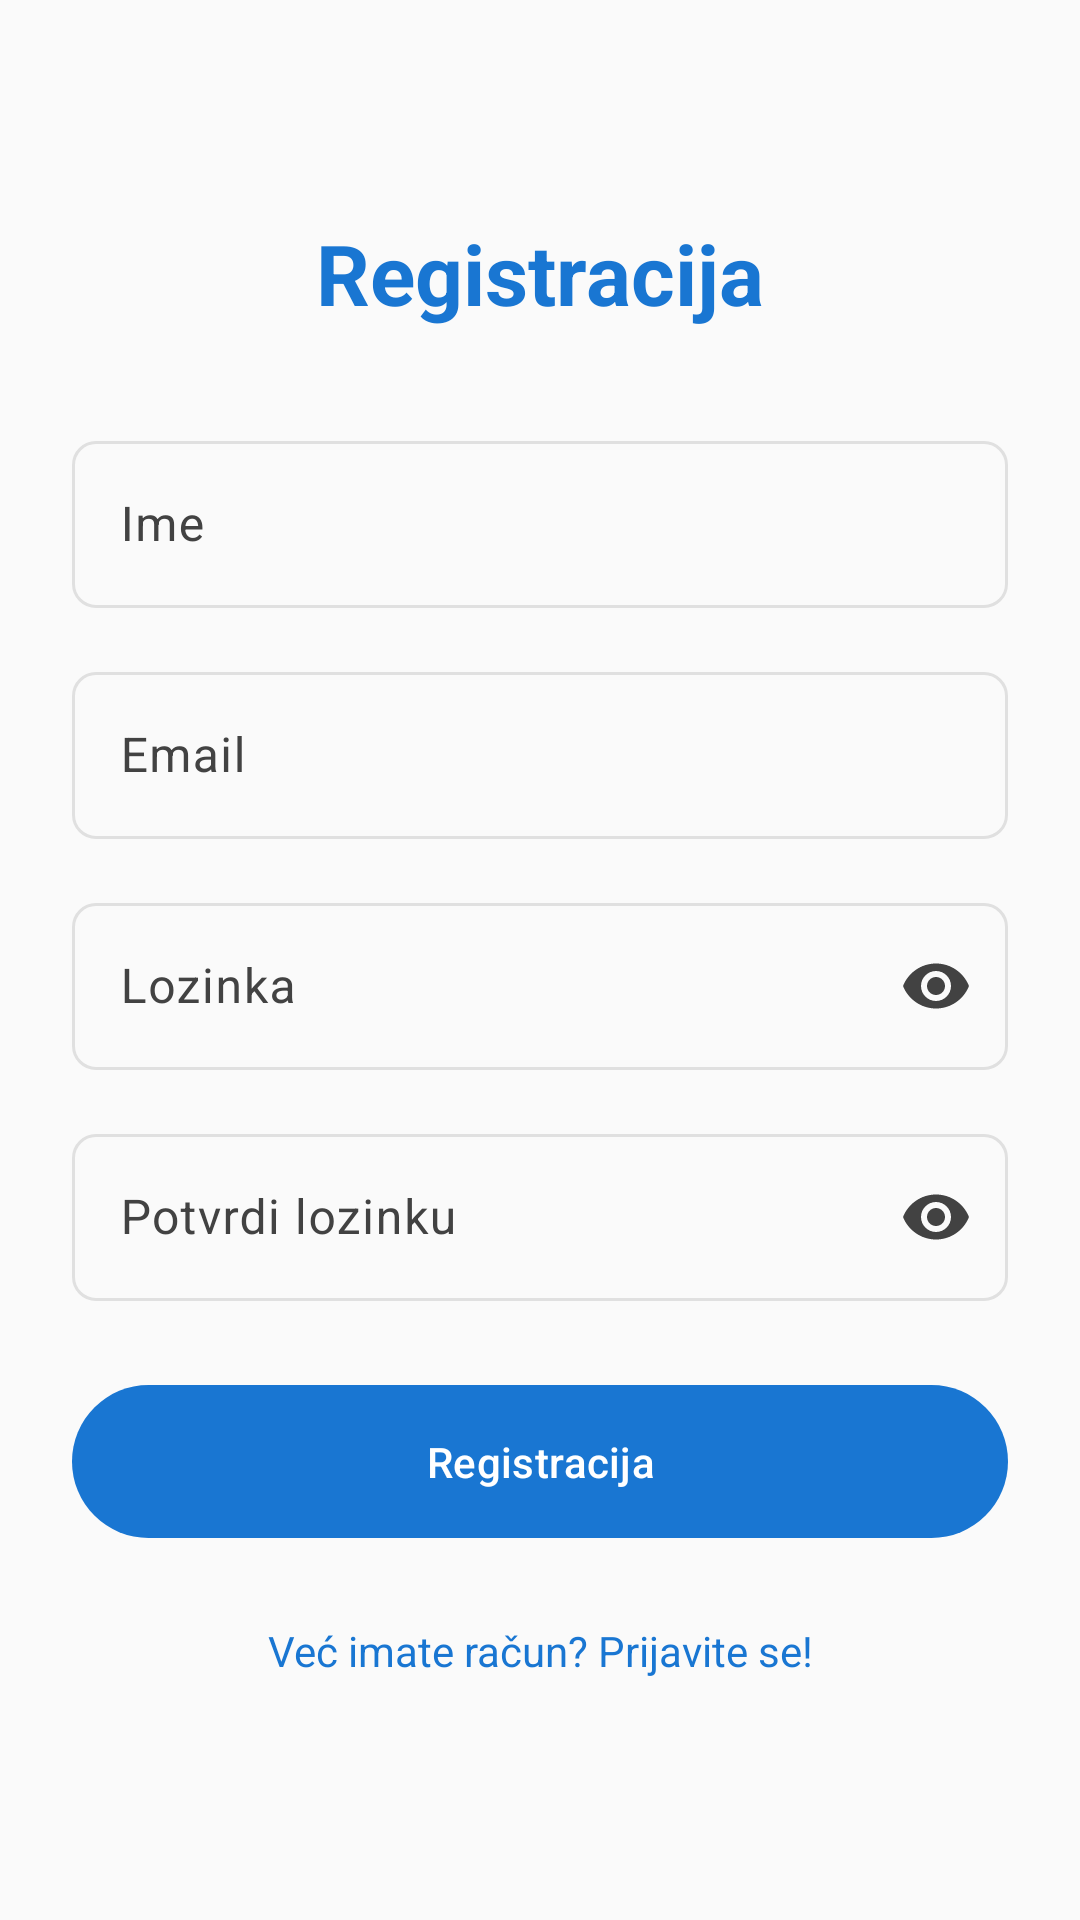

Produce the Android XML layout that renders to this screen, including the resource entries it uses.
<!-- AndroidManifest.xml: application theme Theme.FuelTracker -->
<!-- res/layout/fragment_register.xml -->
<?xml version="1.0" encoding="utf-8"?>
<ScrollView xmlns:android="http://schemas.android.com/apk/res/android"
    xmlns:app="http://schemas.android.com/apk/res-auto"
    android:layout_width="match_parent"
    android:layout_height="match_parent"
    android:fillViewport="true">

    <androidx.constraintlayout.widget.ConstraintLayout
        android:layout_width="match_parent"
        android:layout_height="wrap_content"
        android:padding="24dp">

        
        <TextView
            android:id="@+id/tvRegisterTitle"
            android:layout_width="wrap_content"
            android:layout_height="wrap_content"
            android:text="@string/register"
            android:textSize="28sp"
            android:textStyle="bold"
            android:textColor="?attr/colorPrimary"
            android:layout_marginBottom="32dp"
            app:layout_constraintBottom_toTopOf="@id/tilName"
            app:layout_constraintEnd_toEndOf="parent"
            app:layout_constraintStart_toStartOf="parent"
            app:layout_constraintTop_toTopOf="parent"
            app:layout_constraintVertical_chainStyle="packed" />

        
        <com.google.android.material.textfield.TextInputLayout
            android:id="@+id/tilName"
            android:layout_width="0dp"
            android:layout_height="wrap_content"
            android:layout_marginBottom="16dp"
            android:hint="@string/full_name"
            style="@style/Widget.Material3.TextInputLayout.OutlinedBox"
            app:layout_constraintBottom_toTopOf="@id/tilEmail"
            app:layout_constraintEnd_toEndOf="parent"
            app:layout_constraintStart_toStartOf="parent"
            app:layout_constraintTop_toBottomOf="@id/tvRegisterTitle">

            <com.google.android.material.textfield.TextInputEditText
                android:id="@+id/etName"
                android:layout_width="match_parent"
                android:layout_height="wrap_content"
                android:inputType="textPersonName" />

        </com.google.android.material.textfield.TextInputLayout>

        
        <com.google.android.material.textfield.TextInputLayout
            android:id="@+id/tilEmail"
            android:layout_width="0dp"
            android:layout_height="wrap_content"
            android:layout_marginBottom="16dp"
            android:hint="@string/email"
            style="@style/Widget.Material3.TextInputLayout.OutlinedBox"
            app:layout_constraintBottom_toTopOf="@id/tilPassword"
            app:layout_constraintEnd_toEndOf="parent"
            app:layout_constraintStart_toStartOf="parent"
            app:layout_constraintTop_toBottomOf="@id/tilName">

            <com.google.android.material.textfield.TextInputEditText
                android:id="@+id/etEmail"
                android:layout_width="match_parent"
                android:layout_height="wrap_content"
                android:inputType="textEmailAddress" />

        </com.google.android.material.textfield.TextInputLayout>

        
        <com.google.android.material.textfield.TextInputLayout
            android:id="@+id/tilPassword"
            android:layout_width="0dp"
            android:layout_height="wrap_content"
            android:layout_marginBottom="16dp"
            android:hint="@string/password"
            style="@style/Widget.Material3.TextInputLayout.OutlinedBox"
            app:endIconMode="password_toggle"
            app:layout_constraintBottom_toTopOf="@id/tilConfirmPassword"
            app:layout_constraintEnd_toEndOf="parent"
            app:layout_constraintStart_toStartOf="parent"
            app:layout_constraintTop_toBottomOf="@id/tilEmail">

            <com.google.android.material.textfield.TextInputEditText
                android:id="@+id/etPassword"
                android:layout_width="match_parent"
                android:layout_height="wrap_content"
                android:inputType="textPassword" />

        </com.google.android.material.textfield.TextInputLayout>

        
        <com.google.android.material.textfield.TextInputLayout
            android:id="@+id/tilConfirmPassword"
            android:layout_width="0dp"
            android:layout_height="wrap_content"
            android:layout_marginBottom="24dp"
            android:hint="@string/confirm_password"
            style="@style/Widget.Material3.TextInputLayout.OutlinedBox"
            app:endIconMode="password_toggle"
            app:layout_constraintBottom_toTopOf="@id/btnRegister"
            app:layout_constraintEnd_toEndOf="parent"
            app:layout_constraintStart_toStartOf="parent"
            app:layout_constraintTop_toBottomOf="@id/tilPassword">

            <com.google.android.material.textfield.TextInputEditText
                android:id="@+id/etConfirmPassword"
                android:layout_width="match_parent"
                android:layout_height="wrap_content"
                android:inputType="textPassword" />

        </com.google.android.material.textfield.TextInputLayout>

        
        <com.google.android.material.button.MaterialButton
            android:id="@+id/btnRegister"
            android:layout_width="0dp"
            android:layout_height="wrap_content"
            android:layout_marginBottom="16dp"
            android:text="@string/register"
            android:paddingVertical="16dp"
            style="@style/Widget.Material3.Button"
            app:layout_constraintBottom_toTopOf="@id/tvLoginPrompt"
            app:layout_constraintEnd_toEndOf="parent"
            app:layout_constraintStart_toStartOf="parent"
            app:layout_constraintTop_toBottomOf="@id/tilConfirmPassword" />

        
        <TextView
            android:id="@+id/tvLoginPrompt"
            android:layout_width="wrap_content"
            android:layout_height="wrap_content"
            android:text="@string/have_account"
            android:textSize="14sp"
            android:textColor="?attr/colorPrimary"
            android:clickable="true"
            android:focusable="true"
            android:padding="8dp"
            app:layout_constraintBottom_toBottomOf="parent"
            app:layout_constraintEnd_toEndOf="parent"
            app:layout_constraintStart_toStartOf="parent"
            app:layout_constraintTop_toBottomOf="@id/btnRegister" />

        
        <ProgressBar
            android:id="@+id/progressBar"
            android:layout_width="wrap_content"
            android:layout_height="wrap_content"
            android:visibility="gone"
            app:layout_constraintBottom_toBottomOf="@id/btnRegister"
            app:layout_constraintEnd_toEndOf="@id/btnRegister"
            app:layout_constraintStart_toStartOf="@id/btnRegister"
            app:layout_constraintTop_toTopOf="@id/btnRegister" />

    </androidx.constraintlayout.widget.ConstraintLayout>

</ScrollView>
<!-- resources referenced by this layout -->
<resources>
  <string name="confirm_password">Potvrdi lozinku</string>
  <string name="email">Email</string>
  <string name="full_name">Ime</string>
  <string name="have_account">Već imate račun? Prijavite se!</string>
  <string name="password">Lozinka</string>
  <string name="register">Registracija</string>
  <color name="primary_blue">#1976D2</color>
  <color name="text_on_primary">#FFFFFF</color>
  <color name="primary_blue_light">#42A5F5</color>
  <color name="primary_blue_dark">#0D47A1</color>
  <color name="secondary_orange">#FF6F00</color>
  <color name="secondary_orange_light">#FFB74D</color>
  <color name="secondary_orange_dark">#E65100</color>
  <color name="accent_green">#4CAF50</color>
  <color name="accent_green_light">#abe0ad</color>
  <color name="error">#F44336</color>
  <color name="accent_red_light">#EF5350</color>
  <color name="accent_red">#F44336</color>
  <color name="background_primary">#FAFAFA</color>
  <color name="text_primary">#000000</color>
  <color name="surface_primary">#FFFFFF</color>
  <color name="surface_secondary">#F8F9FA</color>
  <color name="text_secondary">#424242</color>
  <color name="card_stroke">#E0E0E0</color>
  <color name="divider">#EEEEEE</color>
  <color name="nav_background">#FFFFFF</color>
  <style name="Widget.FuelTracker.Button" parent="Widget.Material3.Button">
          <item name="android:layout_height">@dimen/button_height</item>
          <item name="android:minWidth">@dimen/button_min_width</item>
          <item name="android:textSize">@dimen/text_size_label_large</item>
          <item name="android:fontFamily">sans-serif-medium</item>
          <item name="android:textAllCaps">false</item>
          <item name="backgroundTint">@color/primary_blue</item>
          <item name="android:textColor">@color/text_on_primary</item>
          <item name="cornerRadius">@dimen/text_field_corner_radius</item>
      </style>
  <style name="Widget.FuelTracker.Button.Text" parent="Widget.Material3.Button.TextButton">
          <item name="android:layout_height">@dimen/button_height</item>
          <item name="android:minWidth">@dimen/button_min_width</item>
          <item name="android:textSize">@dimen/text_size_label_large</item>
          <item name="android:fontFamily">sans-serif-medium</item>
          <item name="android:textAllCaps">false</item>
          <item name="android:textColor">@color/primary_blue</item>
      </style>
  <style name="Widget.FuelTracker.FloatingActionButton" parent="Widget.Material3.FloatingActionButton.Primary">
          <item name="android:layout_width">@dimen/fab_size</item>
          <item name="android:layout_height">@dimen/fab_size</item>
          <item name="android:layout_margin">@dimen/fab_margin</item>
          <item name="backgroundTint">@color/secondary_orange</item>
          <item name="tint">@color/text_on_primary</item>
      </style>
  <dimen name="button_height">48dp</dimen>
  <dimen name="button_min_width">64dp</dimen>
  <dimen name="text_size_label_large">14sp</dimen>
  <dimen name="text_field_corner_radius">8dp</dimen>
  <dimen name="card_corner_radius">12dp</dimen>
  <dimen name="card_elevation">4dp</dimen>
  <color name="card_background">#FFFFFF</color>
  <dimen name="card_margin_horizontal">16dp</dimen>
  <dimen name="card_margin_vertical">8dp</dimen>
  <dimen name="fab_size">56dp</dimen>
  <dimen name="fab_margin">16dp</dimen>
  <dimen name="bottom_nav_height">80dp</dimen>
  <dimen name="bottom_nav_icon_size">24dp</dimen>
  <dimen name="toolbar_elevation">4dp</dimen>
  <style name="Widget.FuelTracker.BottomNavigation.ActiveIndicator" parent="">
          <item name="android:width">0dp</item>
          <item name="android:height">0dp</item>
          <item name="android:color">@android:color/transparent</item>
      </style>
</resources>
